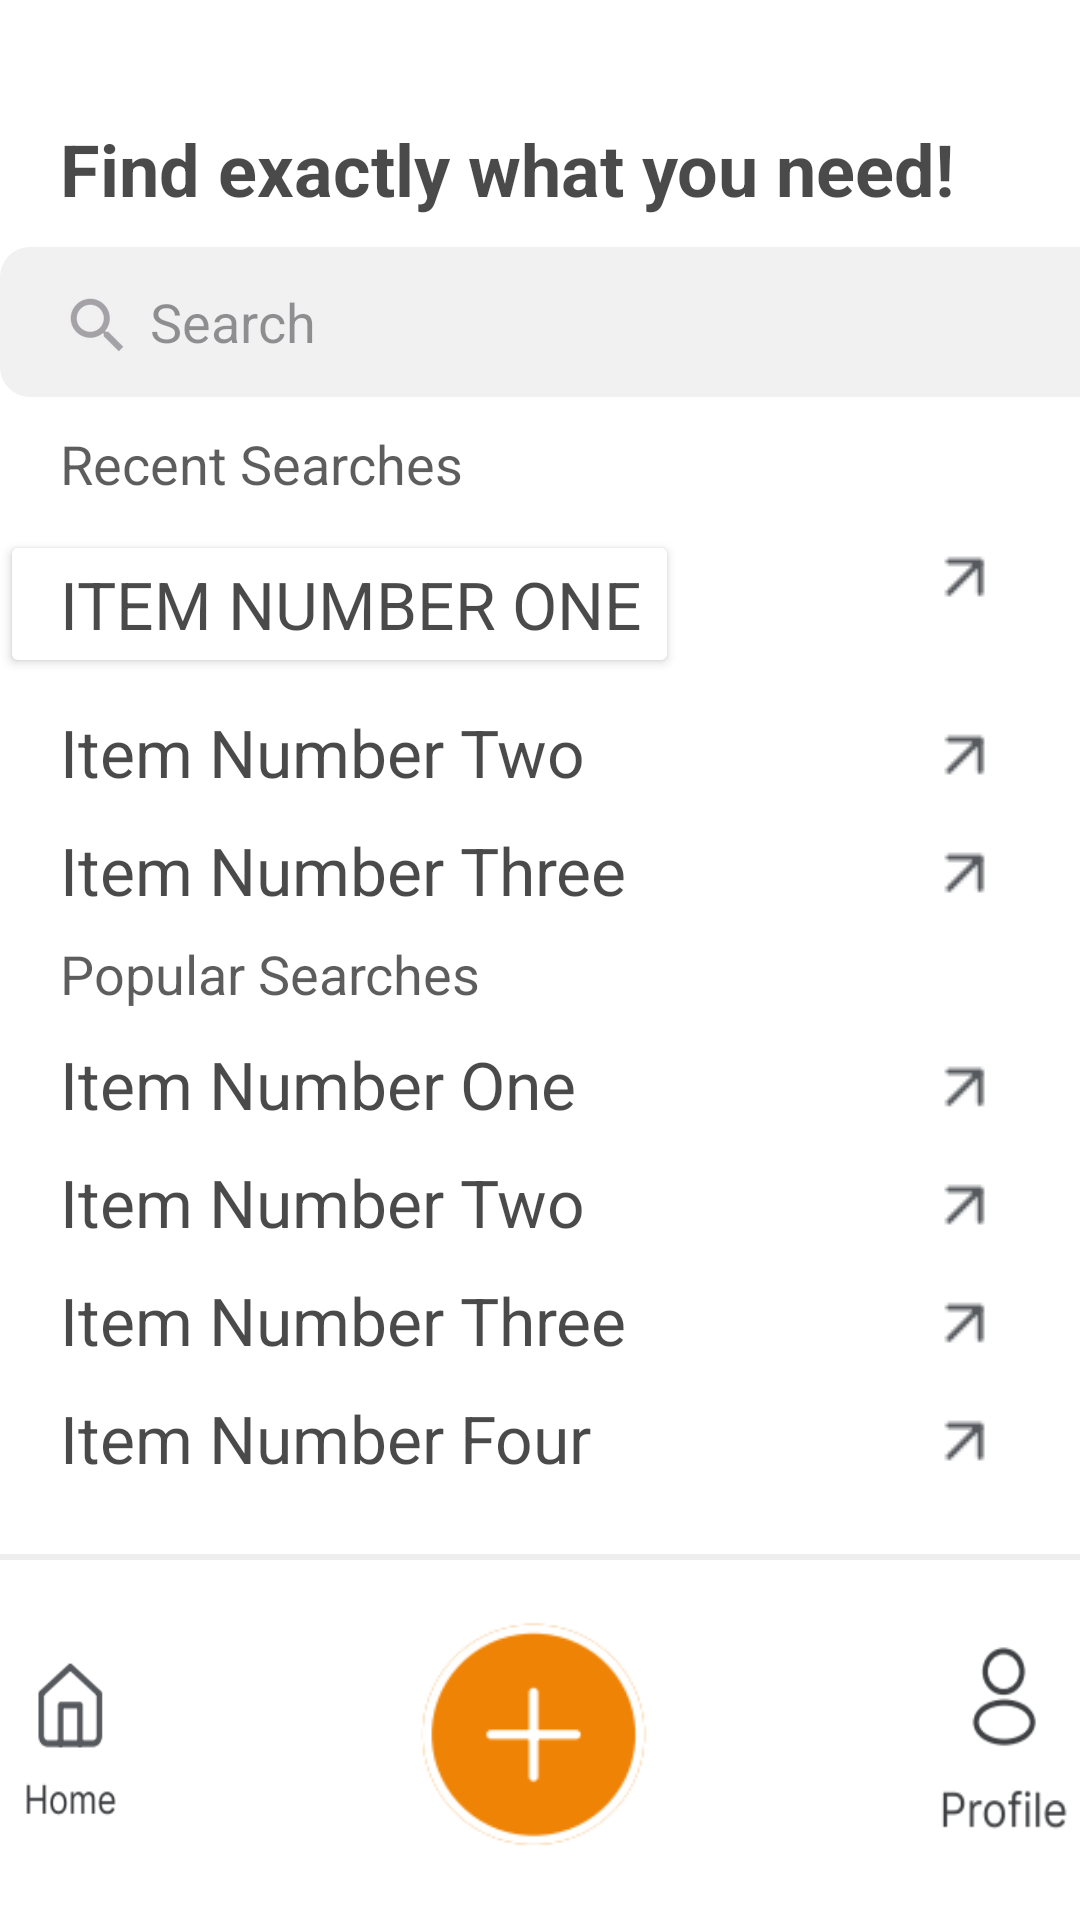

This screen was rendered from an Android layout file. Write that file and the resources it references.
<!-- AndroidManifest.xml: application theme Theme.I200770 -->
<!-- res/layout/activity_search.xml -->
<?xml version="1.0" encoding="utf-8"?>
<RelativeLayout xmlns:android="http://schemas.android.com/apk/res/android"
    android:layout_width="match_parent"
    android:layout_height="match_parent"
    android:background="#FFF">
    <TextView
        android:id="@+id/findtext"
        android:layout_width="wrap_content"
        android:layout_height="wrap_content"
        android:fontFamily="sans-serif"
        android:layout_marginTop="40dp"
        android:layout_marginLeft="20dp"
        android:text="Find exactly what you need!"
        android:textStyle="bold"
        android:textColor="#B5000000"
        android:textSize="24sp"></TextView>

    <LinearLayout
        android:id="@+id/searchbox"
        android:layout_width="370dp"
        android:layout_height="50dp"
        android:layout_below="@id/findtext"
        android:alpha="0.5"
        android:layout_centerHorizontal="true"
        android:layout_marginTop="10dp">
        <EditText
            android:id="@+id/editTextTextName"
            android:layout_width="370dp"
            android:layout_height="50dp"
            android:background="@drawable/edittext"
            android:backgroundTint="#E3E3E3"
            android:text="Search"
            android:paddingLeft="50dp">
        </EditText>

        <ImageView
            android:layout_width="wrap_content"
            android:layout_height="wrap_content"
            android:layout_marginLeft="-350dp"
            android:layout_marginTop="14dp"
            android:background="?android:attr/actionModeWebSearchDrawable"></ImageView>
    </LinearLayout>

    <TextView
        android:id="@+id/recentsearchtext"
        android:layout_width="wrap_content"
        android:layout_height="wrap_content"
        android:layout_below="@id/searchbox"
        android:alpha="0.9"
        android:layout_marginTop="10dp"
        android:layout_marginLeft="20dp"
        android:text="Recent Searches"
        android:textColor="#B5000000"
        android:textSize="18sp"></TextView>


    <Button
        android:id="@+id/item1"
        android:layout_width="wrap_content"
        android:layout_height="wrap_content"
        android:fontFamily="sans-serif"
        android:backgroundTint="@color/white"
        android:layout_below="@id/recentsearchtext"
        android:paddingLeft="20dp"
        android:layout_marginTop="10dp"
        android:text="Item Number One"
        android:textColor="#B5000000"
        android:textSize="22sp"></Button>

    <androidx.appcompat.widget.AppCompatImageButton
        android:layout_width="wrap_content"
        android:layout_height="wrap_content"
        android:background="@drawable/arrow"
        android:layout_alignParentRight="true"
        android:layout_below="@id/recentsearchtext"
        android:layout_toLeftOf="@id/item1"
        android:layout_marginTop="13dp"
        android:layout_marginRight="20dp">
    </androidx.appcompat.widget.AppCompatImageButton>

    <TextView
        android:id="@+id/item2"
        android:layout_width="wrap_content"
        android:layout_height="wrap_content"
        android:fontFamily="sans-serif"
        android:layout_below="@id/item1"
        android:layout_marginTop="10dp"
        android:layout_marginLeft="20dp"
        android:text="Item Number Two"
        android:textColor="#B5000000"
        android:textSize="22sp"></TextView>

    <androidx.appcompat.widget.AppCompatImageButton
        android:layout_width="wrap_content"
        android:layout_height="wrap_content"
        android:background="@drawable/arrow"
        android:layout_alignParentRight="true"
        android:layout_below="@id/item1"
        android:layout_toLeftOf="@id/item2"
        android:layout_marginTop="13dp"
        android:layout_marginRight="20dp">
    </androidx.appcompat.widget.AppCompatImageButton>


    <TextView
        android:id="@+id/item3"
        android:layout_width="wrap_content"
        android:layout_height="wrap_content"
        android:fontFamily="sans-serif"
        android:layout_below="@id/item2"
        android:layout_marginTop="10dp"
        android:layout_marginLeft="20dp"
        android:text="Item Number Three"
        android:textColor="#B5000000"
        android:textSize="22sp"></TextView>

    <androidx.appcompat.widget.AppCompatImageButton
        android:layout_width="wrap_content"
        android:layout_height="wrap_content"
        android:background="@drawable/arrow"
        android:layout_alignParentRight="true"
        android:layout_below="@id/item2"
        android:layout_toLeftOf="@id/item3"
        android:layout_marginTop="13dp"
        android:layout_marginRight="20dp">
    </androidx.appcompat.widget.AppCompatImageButton>




    <TextView
        android:id="@+id/popularsearchtext"
        android:layout_width="wrap_content"
        android:layout_height="wrap_content"
        android:layout_below="@id/searchbox"
        android:alpha="0.9"
        android:layout_marginTop="180dp"
        android:layout_marginLeft="20dp"
        android:text="Popular Searches"
        android:textColor="#B5000000"
        android:textSize="18sp"></TextView>


    <TextView
        android:id="@+id/item1p"
        android:layout_width="wrap_content"
        android:layout_height="wrap_content"
        android:fontFamily="sans-serif"
        android:layout_below="@id/popularsearchtext"
        android:layout_marginTop="10dp"
        android:layout_marginLeft="20dp"
        android:text="Item Number One"
        android:textColor="#B5000000"
        android:textSize="22sp"></TextView>

    <androidx.appcompat.widget.AppCompatImageButton
        android:layout_width="wrap_content"
        android:layout_height="wrap_content"
        android:background="@drawable/arrow"
        android:layout_alignParentRight="true"
        android:layout_below="@id/popularsearchtext"
        android:layout_toLeftOf="@id/item1p"
        android:layout_marginTop="13dp"
        android:layout_marginRight="20dp">
    </androidx.appcompat.widget.AppCompatImageButton>

    <TextView
        android:id="@+id/item2p"
        android:layout_width="wrap_content"
        android:layout_height="wrap_content"
        android:fontFamily="sans-serif"
        android:layout_below="@id/item1p"
        android:layout_marginTop="10dp"
        android:layout_marginLeft="20dp"
        android:text="Item Number Two"
        android:textColor="#B5000000"
        android:textSize="22sp"></TextView>

    <androidx.appcompat.widget.AppCompatImageButton
        android:layout_width="wrap_content"
        android:layout_height="wrap_content"
        android:background="@drawable/arrow"
        android:layout_alignParentRight="true"
        android:layout_below="@id/item1p"
        android:layout_toLeftOf="@id/item2p"
        android:layout_marginTop="13dp"
        android:layout_marginRight="20dp">
    </androidx.appcompat.widget.AppCompatImageButton>


    <TextView
        android:id="@+id/item3p"
        android:layout_width="wrap_content"
        android:layout_height="wrap_content"
        android:fontFamily="sans-serif"
        android:layout_below="@id/item2p"
        android:layout_marginTop="10dp"
        android:layout_marginLeft="20dp"
        android:text="Item Number Three"
        android:textColor="#B5000000"
        android:textSize="22sp"></TextView>

    <androidx.appcompat.widget.AppCompatImageButton
        android:layout_width="wrap_content"
        android:layout_height="wrap_content"
        android:background="@drawable/arrow"
        android:layout_alignParentRight="true"
        android:layout_below="@id/item2p"
        android:layout_toLeftOf="@id/item3p"
        android:layout_marginTop="13dp"
        android:layout_marginRight="20dp">
    </androidx.appcompat.widget.AppCompatImageButton>


    <TextView
        android:id="@+id/item4p"
        android:layout_width="wrap_content"
        android:layout_height="wrap_content"
        android:fontFamily="sans-serif"
        android:layout_below="@id/item3p"
        android:layout_marginTop="10dp"
        android:layout_marginLeft="20dp"
        android:text="Item Number Four"
        android:textColor="#B5000000"
        android:textSize="22sp"></TextView>

    <androidx.appcompat.widget.AppCompatImageButton
        android:layout_width="wrap_content"
        android:layout_height="wrap_content"
        android:background="@drawable/arrow"
        android:layout_alignParentRight="true"
        android:layout_below="@id/item3p"
        android:layout_toLeftOf="@id/item4p"
        android:layout_marginTop="13dp"
        android:layout_marginRight="20dp">
    </androidx.appcompat.widget.AppCompatImageButton>


    <View
        android:id="@+id/line"
        android:layout_alignParentBottom="true"
        android:layout_marginBottom="120dp"
        android:layout_width="match_parent"
        android:layout_height="2dp"
        android:background="#EEEEEE"/>

    <ImageButton
        android:id="@+id/homebtn"
        android:layout_width="90dp"
        android:layout_height="70dp"
        android:layout_toLeftOf="@id/add_btn"
        android:layout_alignTop="@id/line"
        android:layout_marginRight="80dp"
        android:layout_marginTop="25dp"
        android:background="@drawable/home_btn"
        >
    </ImageButton>

    <ImageButton
        android:id="@+id/search_icon"
        android:layout_width="65dp"
        android:layout_height="68dp"
        android:layout_alignTop="@id/line"
        android:layout_marginTop="28dp"
        android:layout_marginRight="10dp"
        android:layout_toLeftOf="@id/add_btn"
        android:background="@drawable/search_ebtn"></ImageButton>

    <ImageButton
        android:id="@+id/add_btn"
        android:layout_width="100dp"
        android:layout_height="100dp"
        android:layout_marginTop="10dp"
        android:layout_centerHorizontal="true"
        android:layout_alignTop="@id/line"
        android:background="@drawable/add_btn"
        >

    </ImageButton>


    <ImageButton
        android:id="@+id/chat_icon"
        android:layout_width="65dp"
        android:layout_height="68dp"
        android:layout_alignTop="@id/line"
        android:layout_marginLeft="8dp"
        android:layout_marginTop="30dp"
        android:layout_toRightOf="@id/add_btn"
        android:background="@drawable/chat_nbtn"></ImageButton>

    <ImageButton
        android:id="@+id/profile"
        android:layout_width="65dp"
        android:layout_height="68dp"
        android:layout_alignTop="@id/line"
        android:layout_marginTop="28dp"
        android:layout_marginLeft="80dp"
        android:layout_toRightOf="@id/add_btn"
        android:background="@drawable/profile_btn">
    </ImageButton>

</RelativeLayout>
<!-- resources referenced by this layout -->
<resources>
  <!-- drawable add_btn: png bitmap (drawable, 3448 bytes) -->
  <!-- drawable arrow: png bitmap (drawable, 283 bytes) -->
  <!-- drawable edittext (drawable) -->
  <?xml version="1.0" encoding="utf-8"?>
  <shape xmlns:android="http://schemas.android.com/apk/res/android"
      android:shape="rectangle" android:padding="10dp">
  
      <solid android:color="#FFFFFF" />
      <corners
         android:radius="10dp" />
  </shape>
  <!-- drawable home_btn: png bitmap (drawable, 2438 bytes) -->
  <!-- drawable profile_btn: png bitmap (drawable, 2857 bytes) -->
  <style name="Theme.I200770" parent="Base.Theme.I200770" />
  <style name="Base.Theme.I200770" parent="Theme.Material3.DayNight.NoActionBar">
          
          
      </style>
  <!-- not gathered from this repository: default colours our renderer supplied (Android Studio template values) -->
  <color name="white">#FFFFFFFF</color>
</resources>
